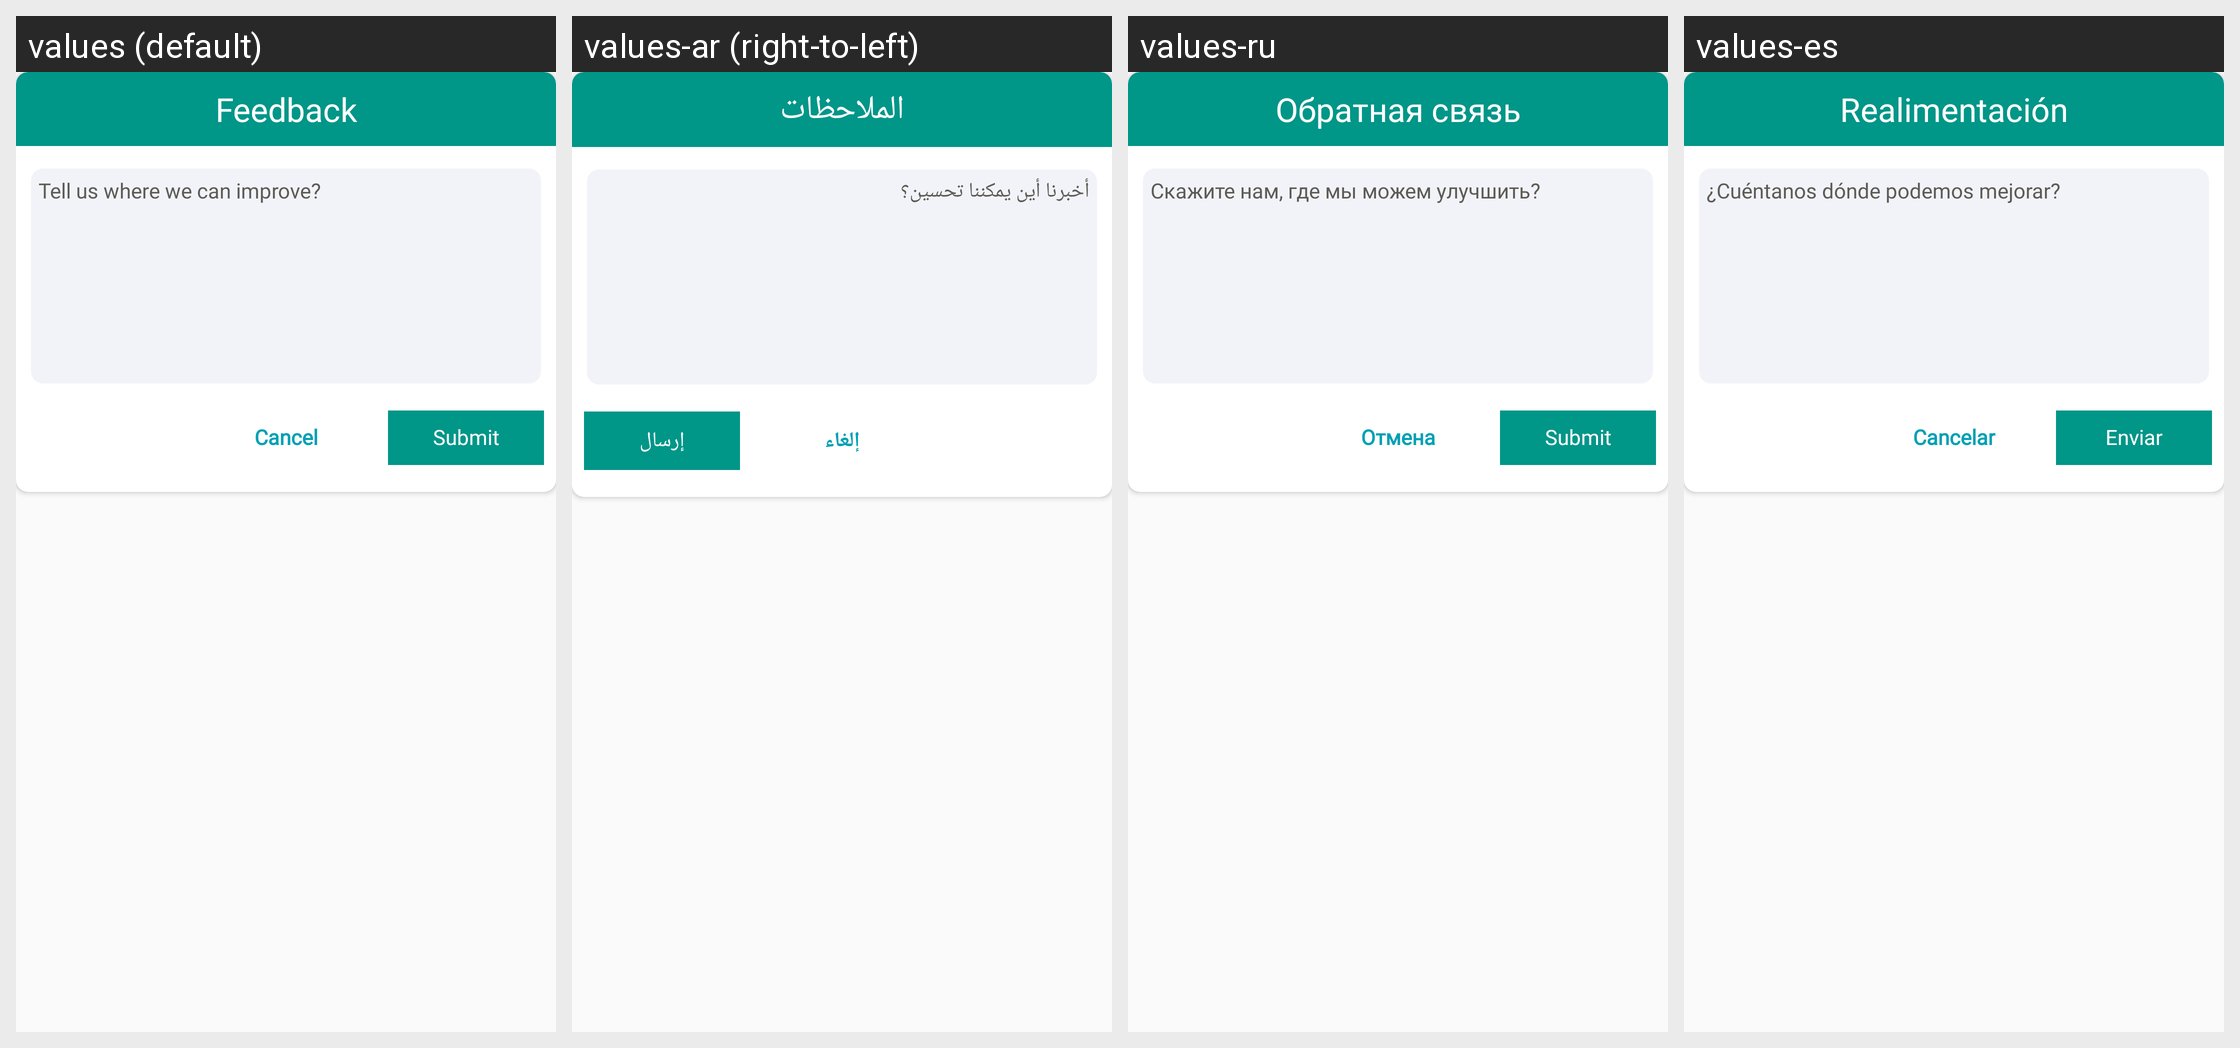

Locale-by-locale string values for the Android screen shown in this grid:
Android screen res/layout/dialog_feedback.xml rendered under 4 locales, left to right: values (default), values-ar (right-to-left), values-ru, values-es. Device: Nexus 5 (rendered at 1080×1920; each locale shown at half size, 540×960, under a caption strip naming it); theme AppTheme.
Other locales in the repository, not shown: values-fr, values-ms, values-zh.
Strings drawn on this screen, with the default value and each locale's value (text and hints the layout hard-codes, and strings that could not be matched under every locale, appear in the picture but are not listed):

feedback
  values: Feedback
  values-ar: الملاحظات
  values-ru: Обратная связь
  values-es: Realimentación

feedback_hint
  values: Tell us where we can improve?
  values-ar: أخبرنا أين يمكننا تحسين؟
  values-ru: Скажите нам, где мы можем улучшить?
  values-es: ¿Cuéntanos dónde podemos mejorar?

cancel
  values: Cancel
  values-ar: إلغاء
  values-ru: Отмена
  values-es: Cancelar

submit
  values: Submit
  values-ar: إرسال
  values-ru: Submit
  values-es: Enviar
